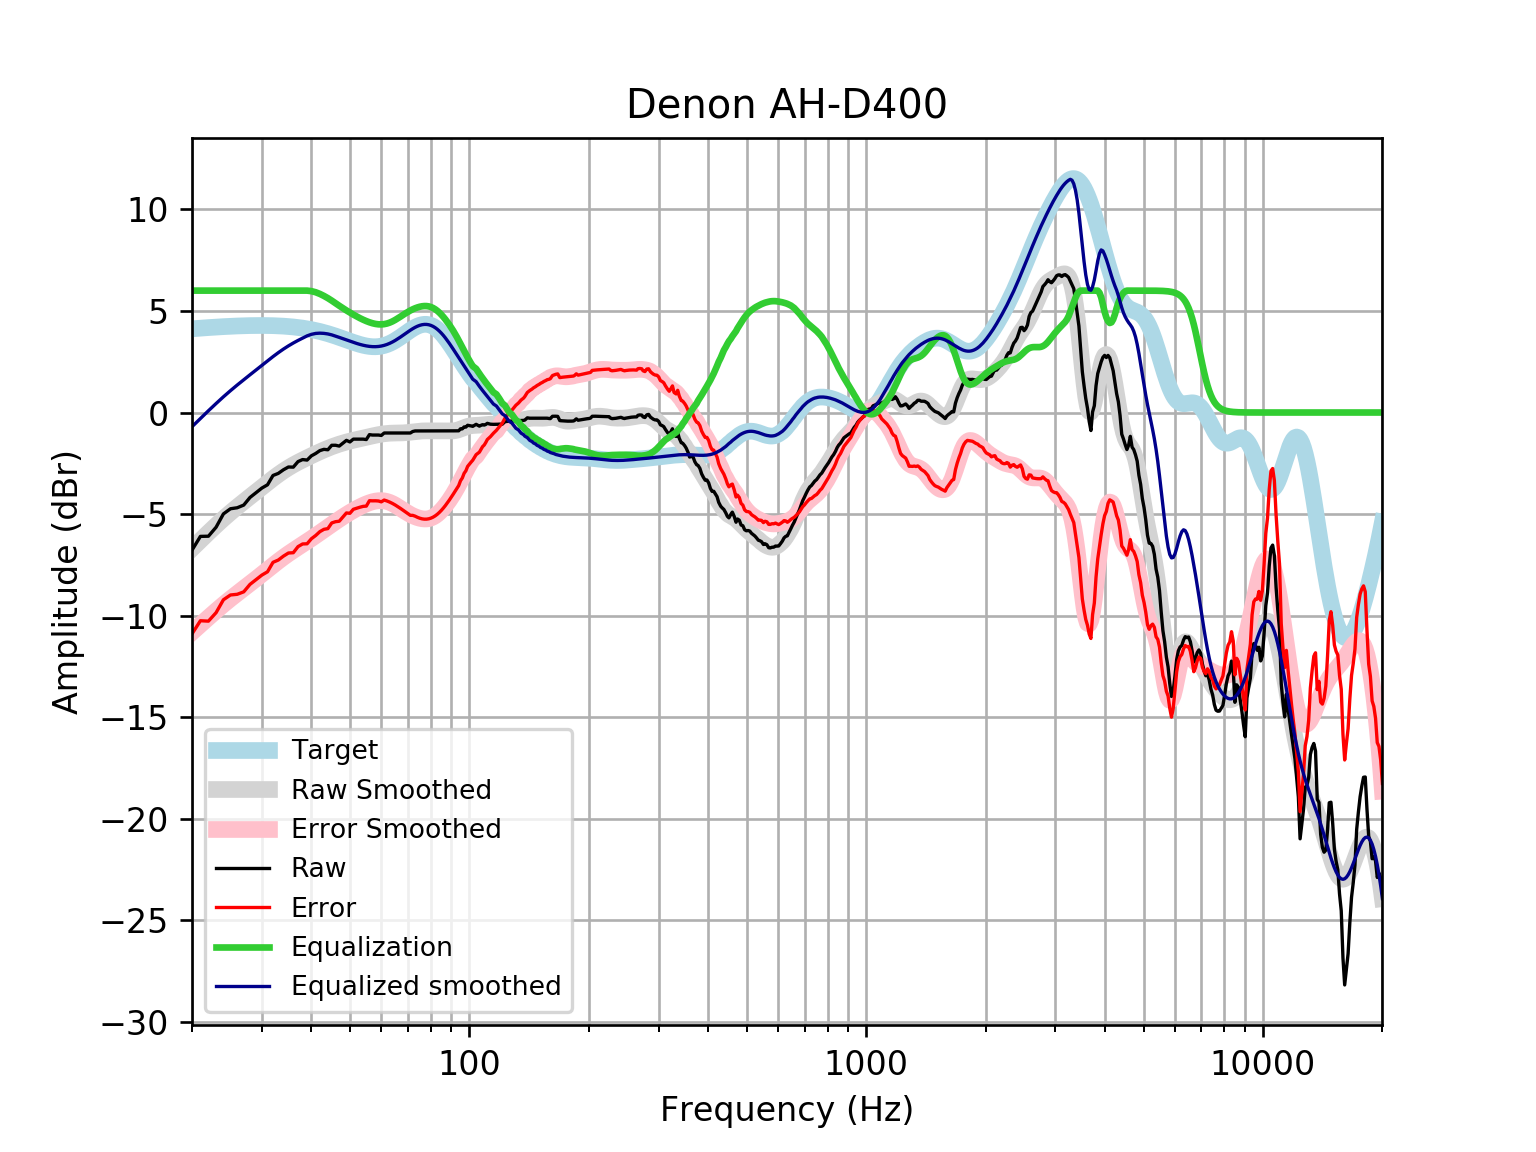

The file beside this chart, header and first rows:
frequency, raw, error, smoothed, error_smoothed, equalization, equalized_raw, equalized_smoothed, target
20, -6.777, -10.9, -6.699, -10.82, 6, -0.7771, -0.6995, 4.121
21, -6.097, -10.25, -6.294, -10.45, 6.0, -0.09702, -0.2939, 4.152
22, -6.089, -10.27, -5.913, -10.09, 6, -0.08895, 0.08669, 4.18
23, -5.646, -9.851, -5.558, -9.763, 6.0, 0.3538, 0.4424, 4.205
24, -4.99, -9.216, -5.227, -9.454, 6, 1.01, 0.7731, 4.227
25, -4.737, -8.982, -4.925, -9.17, 6, 1.263, 1.075, 4.245
26, -4.688, -8.948, -4.647, -8.907, 6.0, 1.312, 1.353, 4.259
27, -4.557, -8.827, -4.388, -8.659, 6, 1.443, 1.612, 4.271
28, -4.182, -8.46, -4.143, -8.422, 6.0, 1.818, 1.857, 4.278
29, -3.945, -8.228, -3.907, -8.19, 6, 2.055, 2.093, 4.283
30, -3.719, -8.003, -3.678, -7.962, 6, 2.281, 2.322, 4.284
31, -3.558, -7.839, -3.457, -7.739, 6, 2.442, 2.543, 4.281
32, -3.099, -7.374, -3.248, -7.523, 6, 2.901, 2.752, 4.275
33, -2.997, -7.262, -3.054, -7.319, 6.0, 3.003, 2.946, 4.265
34, -2.819, -7.07, -2.878, -7.129, 6, 3.181, 3.122, 4.251
35, -2.682, -6.916, -2.72, -6.953, 6, 3.318, 3.28, 4.233
36, -2.689, -6.9, -2.579, -6.79, 6.0, 3.311, 3.421, 4.211
37, -2.416, -6.602, -2.452, -6.637, 6.0, 3.584, 3.548, 4.185
38, -2.316, -6.47, -2.336, -6.49, 6, 3.684, 3.664, 4.155
39, -2.341, -6.461, -2.228, -6.347, 6, 3.659, 3.772, 4.12
40, -2.131, -6.211, -2.125, -6.204, 5.974, 3.843, 3.849, 4.08
41, -2.016, -6.053, -2.026, -6.061, 5.919, 3.903, 3.893, 4.037
42, -1.876, -5.864, -1.932, -5.919, 5.838, 3.962, 3.906, 3.989
43, -1.813, -5.75, -1.843, -5.779, 5.739, 3.926, 3.896, 3.937
44, -1.833, -5.715, -1.761, -5.641, 5.629, 3.796, 3.867, 3.881
45, -1.613, -5.436, -1.686, -5.508, 5.508, 3.894, 3.821, 3.823
46, -1.612, -5.374, -1.618, -5.379, 5.379, 3.767, 3.76, 3.762
47, -1.652, -5.352, -1.557, -5.255, 5.255, 3.603, 3.698, 3.7
48, -1.511, -5.148, -1.502, -5.137, 5.137, 3.626, 3.635, 3.636
49, -1.37, -4.944, -1.452, -5.025, 5.025, 3.654, 3.572, 3.574
50, -1.449, -4.961, -1.408, -4.919, 4.919, 3.47, 3.512, 3.512
51, -1.31, -4.764, -1.366, -4.82, 4.82, 3.51, 3.454, 3.454
52, -1.31, -4.71, -1.328, -4.728, 4.728, 3.418, 3.4, 3.4
53, -1.31, -4.661, -1.292, -4.644, 4.644, 3.334, 3.352, 3.351
54, -1.31, -4.62, -1.256, -4.567, 4.567, 3.257, 3.311, 3.31
55, -1.33, -4.607, -1.221, -4.499, 4.499, 3.169, 3.279, 3.276
56, -1.089, -4.341, -1.186, -4.441, 4.441, 3.352, 3.255, 3.253
57, -1.109, -4.348, -1.152, -4.394, 4.394, 3.285, 3.242, 3.239
58, -1.109, -4.346, -1.12, -4.36, 4.36, 3.251, 3.24, 3.237
59, -1.109, -4.355, -1.091, -4.341, 4.341, 3.232, 3.25, 3.246
60, -1.129, -4.397, -1.065, -4.337, 4.337, 3.208, 3.272, 3.268
61, -1.008, -4.31, -1.045, -4.35, 4.35, 3.342, 3.305, 3.301
62, -1.008, -4.355, -1.03, -4.38, 4.38, 3.372, 3.35, 3.346
63, -1.008, -4.41, -1.019, -4.425, 4.425, 3.417, 3.406, 3.402
64, -1.008, -4.476, -1.013, -4.484, 4.484, 3.476, 3.471, 3.468
65, -1.008, -4.55, -1.01, -4.555, 4.555, 3.546, 3.545, 3.542
66, -1.008, -4.63, -1.008, -4.633, 4.633, 3.625, 3.625, 3.622
67, -1.008, -4.716, -1.006, -4.715, 4.715, 3.707, 3.709, 3.707
68, -1.008, -4.804, -1.002, -4.798, 4.798, 3.79, 3.796, 3.796
69, -1.008, -4.892, -0.9943, -4.878, 4.878, 3.87, 3.884, 3.884
70, -1.008, -4.979, -0.9835, -4.953, 4.953, 3.945, 3.97, 3.97
71, -1.008, -5.061, -0.9698, -5.021, 5.021, 4.012, 4.051, 4.053
72, -0.9343, -5.062, -0.9545, -5.08, 5.08, 4.146, 4.126, 4.128
73, -0.9078, -5.103, -0.9393, -5.131, 5.131, 4.224, 4.192, 4.195
74, -0.9077, -5.159, -0.9258, -5.174, 5.174, 4.266, 4.248, 4.251
75, -0.9077, -5.203, -0.9152, -5.206, 5.206, 4.299, 4.291, 4.295
76, -0.9077, -5.233, -0.908, -5.229, 5.229, 4.321, 4.321, 4.325
77, -0.9077, -5.249, -0.9042, -5.241, 5.241, 4.333, 4.336, 4.341
78, -0.9078, -5.248, -0.903, -5.239, 5.239, 4.331, 4.336, 4.34
79, -0.9078, -5.232, -0.9036, -5.223, 5.223, 4.316, 4.32, 4.324
... 553 more rows
